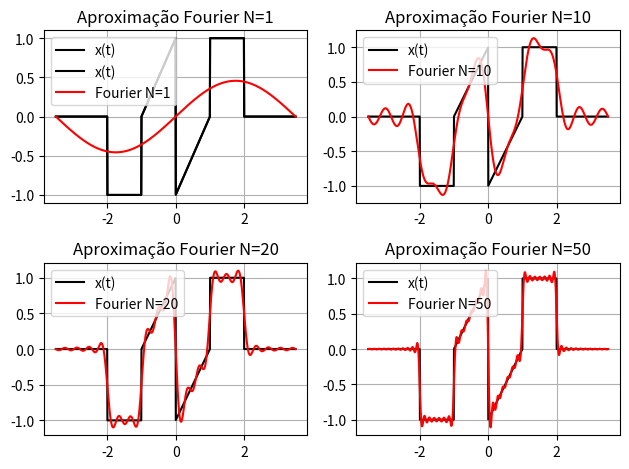

Generate this figure with matplotlib:
import matplotlib.pyplot as plt
import numpy as np

# Definir parâmetros
T = 7
omega_0 = 2 * np.pi / T  # Período do sinal
t = np.linspace(-3.5, 3.5, 1000)  # Vetor de tempo


# Definir a função a_k
def a_k(k, omega_0):
    if k == 0:
        return 0
    else:
        return (2 / (k * omega_0 * 7 * 1j)) * (
            -1
            + np.cos(k * omega_0)
            - np.cos(2 * k * omega_0)
            + np.sin(k * omega_0) / (k * omega_0)
        )


# Definir a função da série de Fourier truncada
def fourier_series_approx(N, t, omega_0):
    x_N = np.zeros_like(t, dtype=complex)
    for k in range(-N, N + 1):
        x_N += a_k(k, omega_0) * np.exp(1j * k * omega_0 * t)
    return x_N


# Função original x(t) (exemplo, ajustar conforme o problema)
def x_t(t):
    return np.piecewise(
        t,
        [
            t < -2,
            (t > -2) & (t < -1),
            (t >= -1) & (t < 0),
            (t >= 0) & (t < 1),
            (t >= 1) & (t < 2),
            t >= 2,
        ],
        [0, -1, lambda t: t + 1, lambda t: t - 1, 1, 0],
    )


# Plotar a função original e as aproximações da série de Fourier
N_values = [1, 10, 20, 50]

for i, N in enumerate(N_values):
    s = 0
    for t_i in t:
        s += (x_t(t_i) - fourier_series_approx(N, t_i, omega_0)) ** 2
    s = s / 7
    print(f"Erro quadratico medio para N={N}: {s}")

# plt.figure(figsize=(12, 10))

# Gráfico da função original
plt.subplot(2, 2, 1)
plt.plot(t, x_t(t), label="x(t)", color="black")
plt.title("Função Original x(t)")
plt.grid(True)

# Gráficos da série de Fourier truncada para diferentes valores de N
for i, N in enumerate(N_values):
    plt.subplot(2, 2, i + 1)  # Mudando para i + 2 ao invés de i + 1
    plt.plot(t, x_t(t), label="x(t)", color="black")
    plt.plot(
        t, fourier_series_approx(N, t, omega_0), label=f"Fourier N={N}", color="red"
    )
    plt.title(f"Aproximação Fourier N={N}")
    plt.grid(True)
    plt.legend()

plt.tight_layout()
plt.show()
